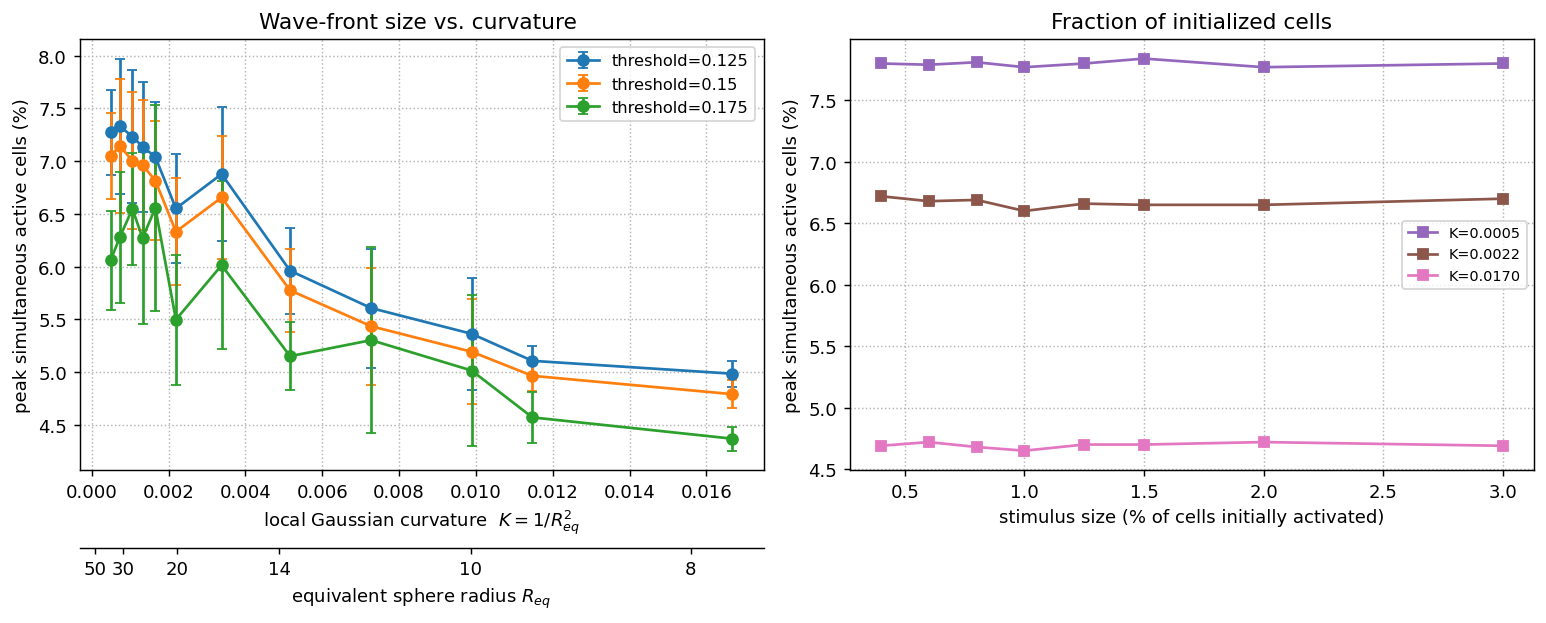

The table this chart was drawn from, first rows:
kind, threshold, pct, K, R_eq, act_fraction, n_seed, frac_activated, frac_peak_active, peak_active, t_peak, n_early, N, seed_x, seed_y, seed_z
loc, 0.125, 99, 0.017, 7.67, 0.01, 100.0, 0.9995, 0.0486, 486.0, 383.0, 1329, 10000, -2.989, -23.81, 1.828
loc, 0.125, 99, 0.01784, 7.487, 0.01, 100.0, 0.9996, 0.0504, 504.0, 354.0, 1355, 10000, -7.092, 20.94, 3.286
loc, 0.125, 99, 0.01568, 7.986, 0.01, 100.0, 0.9996, 0.052, 520.0, 354.0, 1403, 10000, -3.306, 20.1, 7.701
loc, 0.125, 99, 0.0163, 7.833, 0.01, 100.0, 0.9995, 0.0491, 491.0, 357.0, 1369, 10000, 2.27, -22.94, 4.104
loc, 0.125, 99, 0.01658, 7.766, 0.01, 100.0, 0.9998, 0.0492, 492.0, 365.0, 1366, 10000, -3.694, -22.85, -3.313
loc, 0.125, 95, 0.01156, 9.3, 0.01, 100.0, 0.9995, 0.0509, 509.0, 335.0, 1403, 10000, 7.058, -20.48, -0.2988
loc, 0.125, 95, 0.01148, 9.333, 0.01, 100.0, 0.9997, 0.0485, 485.0, 361.0, 1340, 10000, -4.128, 22.62, 3.236
loc, 0.125, 95, 0.01143, 9.354, 0.01, 100.0, 0.9997, 0.0512, 512.0, 360.0, 1383, 10000, -6.653, -21.1, -0.3233
loc, 0.125, 95, 0.01142, 9.358, 0.01, 100.0, 0.9999, 0.0527, 527.0, 315.0, 1420, 10000, 3.873, 19.8, -5.407
loc, 0.125, 95, 0.01146, 9.342, 0.01, 100.0, 0.9997, 0.0521, 521.0, 359.0, 1405, 10000, -0.4457, -20.42, 7.189
loc, 0.125, 90, 0.00988, 10.06, 0.01, 100.0, 0.9998, 0.0496, 496.0, 363.0, 1353, 10000, 2.967, -21.86, 5.154
loc, 0.125, 90, 0.009871, 10.07, 0.01, 100.0, 1.0, 0.0474, 474.0, 344.0, 1367, 10000, -2.779, 23.18, -0.1076
loc, 0.125, 90, 0.009886, 10.06, 0.01, 100.0, 0.9996, 0.0607, 607.0, 339.0, 1467, 10000, -3.716, 15.02, -9.663
loc, 0.125, 90, 0.009941, 10.03, 0.01, 100.0, 0.9998, 0.0514, 514.0, 355.0, 1378, 10000, -5.714, -21.07, -3.602
loc, 0.125, 90, 0.009871, 10.07, 0.01, 100.0, 0.9995, 0.0591, 591.0, 366.0, 1469, 10000, -6.543, 15.51, 8.661
loc, 0.125, 80, 0.007286, 11.72, 0.01, 100.0, 0.9999, 0.0532, 532.0, 351.0, 1421, 10000, 7.524, -18.68, 3.467
loc, 0.125, 80, 0.007335, 11.68, 0.01, 100.0, 1.0, 0.0472, 472.0, 343.0, 1403, 10000, -2.295, 23.11, -0.9315
loc, 0.125, 80, 0.00725, 11.74, 0.01, 100.0, 0.9996, 0.0639, 639.0, 342.0, 1511, 10000, -0.4761, -12.84, -10.7
loc, 0.125, 80, 0.007206, 11.78, 0.01, 100.0, 0.9992, 0.0569, 569.0, 346.0, 1443, 10000, -8.49, -17.7, 0.1202
loc, 0.125, 80, 0.007296, 11.71, 0.01, 100.0, 0.9995, 0.0592, 592.0, 344.0, 1444, 10000, -7.747, 15.66, 7.557
loc, 0.125, 70, 0.005161, 13.92, 0.01, 100.0, 0.9988, 0.0621, 621.0, 360.0, 1439, 10000, -1.336, 14.15, 10.69
loc, 0.125, 70, 0.005167, 13.91, 0.01, 100.0, 0.9995, 0.0537, 537.0, 359.0, 1436, 10000, 4.838, -18.3, -7.038
loc, 0.125, 70, 0.005119, 13.98, 0.01, 100.0, 0.9986, 0.0657, 657.0, 347.0, 1481, 10000, 1.149, 11.95, -10.8
loc, 0.125, 70, 0.005176, 13.9, 0.01, 100.0, 0.9997, 0.0577, 577.0, 363.0, 1433, 10000, -1.995, -17.08, 8.563
loc, 0.125, 70, 0.005199, 13.87, 0.01, 100.0, 0.9991, 0.0589, 589.0, 354.0, 1456, 10000, -10.37, 15.45, -1.75
loc, 0.125, 60, 0.003369, 17.23, 0.01, 100.0, 0.9995, 0.0642, 642.0, 339.0, 1483, 10000, -9.122, -13.41, -4.032
loc, 0.125, 60, 0.003388, 17.18, 0.01, 100.0, 0.9995, 0.0607, 607.0, 327.0, 1483, 10000, 4.467, 14.55, 9.159
loc, 0.125, 60, 0.003391, 17.17, 0.01, 100.0, 0.9988, 0.0669, 669.0, 335.0, 1468, 10000, -6.425, 11.25, -9.181
loc, 0.125, 60, 0.003369, 17.23, 0.01, 100.0, 0.9972, 0.0747, 747.0, 349.0, 1515, 10000, 8.528, -6.486, 7.357
loc, 0.125, 60, 0.003393, 17.17, 0.01, 100.0, 0.9965, 0.0774, 774.0, 352.0, 1557, 10000, 2.853, -4.064, -11.36
loc, 0.125, 50, 0.00219, 21.37, 0.01, 100.0, 0.9981, 0.0683, 683.0, 337.0, 1505, 10000, 10.27, 11.36, -2.53
loc, 0.125, 50, 0.002207, 21.29, 0.01, 100.0, 0.9997, 0.0571, 571.0, 368.0, 1456, 10000, -6.45, -17.09, 5.644
loc, 0.125, 50, 0.002195, 21.34, 0.01, 100.0, 0.9989, 0.0639, 639.0, 330.0, 1474, 10000, -10.88, 12.13, 2.135
loc, 0.125, 50, 0.002174, 21.45, 0.01, 100.0, 0.9976, 0.0726, 726.0, 338.0, 1510, 10000, 0.06272, -7.563, -11.45
loc, 0.125, 50, 0.002195, 21.34, 0.01, 100.0, 0.999, 0.0657, 657.0, 349.0, 1505, 10000, 9.498, -11.43, 4.62
loc, 0.125, 40, 0.001654, 24.59, 0.01, 100.0, 0.9998, 0.0637, 637.0, 350.0, 1487, 10000, 1.79, -13.42, 9.829
loc, 0.125, 40, 0.001662, 24.53, 0.01, 100.0, 0.9979, 0.0701, 701.0, 344.0, 1488, 10000, -3.018, 9.565, -10.95
loc, 0.125, 40, 0.001664, 24.51, 0.01, 100.0, 0.9966, 0.07, 700.0, 340.0, 1526, 10000, 1.733, 9.347, 11.26
loc, 0.125, 40, 0.001653, 24.6, 0.01, 100.0, 0.999, 0.0684, 684.0, 339.0, 1506, 10000, 2.315, -10.4, -10.83
loc, 0.125, 40, 0.001658, 24.56, 0.01, 100.0, 0.996, 0.0798, 798.0, 335.0, 1560, 10000, -10.81, -1.377, 2.958
loc, 0.125, 30, 0.001328, 27.44, 0.01, 100.0, 0.9957, 0.077, 770.0, 343.0, 1523, 10000, 7.096, 2.44, -9.238
loc, 0.125, 30, 0.001328, 27.45, 0.01, 100.0, 0.9998, 0.062, 620.0, 359.0, 1496, 10000, -6.664, -13.96, 6.668
loc, 0.125, 30, 0.00132, 27.52, 0.01, 100.0, 0.9978, 0.0678, 678.0, 357.0, 1542, 10000, -9.94, 10.83, 5.158
loc, 0.125, 30, 0.001321, 27.51, 0.01, 100.0, 0.9959, 0.079, 790.0, 359.0, 1559, 10000, 7.331, -2.171, 9.065
loc, 0.125, 30, 0.001326, 27.47, 0.01, 100.0, 0.9983, 0.0711, 711.0, 345.0, 1483, 10000, -4.903, -9.514, -9.972
loc, 0.125, 20, 0.001055, 30.78, 0.01, 100.0, 0.9963, 0.0767, 767.0, 342.0, 1543, 10000, 7.264, -2.446, -9.119
loc, 0.125, 20, 0.001061, 30.7, 0.01, 100.0, 0.9958, 0.0757, 757.0, 342.0, 1494, 10000, -4.843, 6.36, 10.51
loc, 0.125, 20, 0.001061, 30.7, 0.01, 100.0, 0.9996, 0.0606, 606.0, 345.0, 1503, 10000, -8.62, -15.25, 2.928
loc, 0.125, 20, 0.001062, 30.69, 0.01, 100.0, 0.9974, 0.0708, 708.0, 333.0, 1484, 10000, -9.208, 9.026, -6.574
loc, 0.125, 20, 0.00106, 30.71, 0.01, 100.0, 0.9972, 0.0779, 779.0, 340.0, 1552, 10000, 8.604, -3.507, 7.718
loc, 0.125, 10, 0.0007268, 37.09, 0.01, 100.0, 0.9961, 0.079, 790.0, 347.0, 1515, 10000, 10.82, -2.58, -4.05
loc, 0.125, 10, 0.0007363, 36.85, 0.01, 100.0, 0.9982, 0.0662, 662.0, 344.0, 1478, 10000, -11.01, 11.39, 1.586
loc, 0.125, 10, 0.0007312, 36.98, 0.01, 100.0, 0.9983, 0.0648, 648.0, 354.0, 1506, 10000, -4.674, -12.57, 8.769
loc, 0.125, 10, 0.0007262, 37.11, 0.01, 100.0, 0.9962, 0.0783, 783.0, 345.0, 1521, 10000, -5.517, -4.942, -10.07
loc, 0.125, 10, 0.0007323, 36.95, 0.01, 100.0, 0.9955, 0.0783, 783.0, 347.0, 1545, 10000, 2.028, 3.271, 11.58
loc, 0.125, 5, 0.0004996, 44.74, 0.01, 100.0, 0.9952, 0.0796, 796.0, 346.0, 1524, 10000, 10.24, -2.119, 5.527
loc, 0.125, 5, 0.0004892, 45.21, 0.01, 100.0, 0.9972, 0.0721, 721.0, 333.0, 1506, 10000, -10.62, 8.101, -3.74
loc, 0.125, 5, 0.0005169, 43.98, 0.01, 100.0, 0.9993, 0.0683, 683.0, 350.0, 1493, 10000, -8.446, -10.99, 5.406
loc, 0.125, 5, 0.0004879, 45.27, 0.01, 100.0, 0.9987, 0.0693, 693.0, 338.0, 1511, 10000, 0.8912, -9.267, -11.2
loc, 0.125, 5, 0.0004821, 45.54, 0.01, 100.0, 0.9977, 0.0744, 744.0, 354.0, 1502, 10000, -2.357, 7.321, 11.36
... 144 more rows
